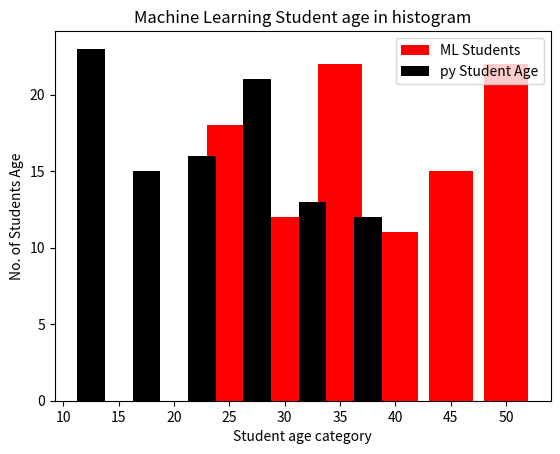

Python code for this plot:
# *************************************Histogram in matplotlib*****************************

import matplotlib.pyplot as plt
import numpy as np 
import random

np.random.seed(250)
ml_student_age=np.random.randint(20,50, (100))
py_student_age=np.random.randint(10,40, (100))
# print(ml_student_age)
# print(py_student_age)

# /////starting ploting the graph in histogram
# plt.hist(ml_student_age)

# /////if we want to change the graph category wise than we use bin function
bins=[10,15,20,25,30,35,40,45,50]
# plt.hist(ml_student_age,bins)

# /////When we want to seperate the lines of graphs than we use rwidth function
# plt.hist(ml_student_age,bins,rwidth=0.8) 

# ////when we want to style of the graph then we use histtypes and the default type is bar
# plt.hist(ml_student_age, bins, rwidth=0.8, histtype='step')

# /////when we want to change the graph means horizontal or vertical(bydefault)
# plt.hist(ml_student_age,bins, rwidth=0.8, orientation='horizontal')

# ////if we want to change the color of the graph lines than we use the color function
# plt.hist(ml_student_age,bins,rwidth=0.8, orientation='vertical', color='red')

# ////When we WANT to creat the name of the table than we use label function and also use the lagend function spacificly
plt.hist(ml_student_age,bins,rwidth=0.8, orientation='vertical', color='red',label='ML Students',align='right',stacked=True)
plt.hist(py_student_age,bins,rwidth=0.5, orientation='vertical', color='black',label='py Student Age')
plt.legend(loc=1)
# ////crating title of the graph
plt.title("Machine Learning Student age in histogram")
# /////creating the name of x and y axis
plt.xlabel('Student age category')
plt.ylabel('No. of Students Age')
plt.show()
